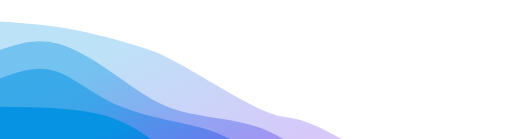
t = 0.00 s
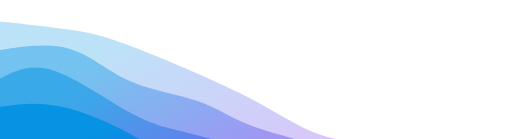
t = 0.75 s
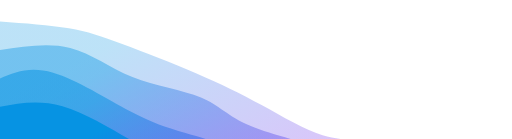
t = 1.25 s
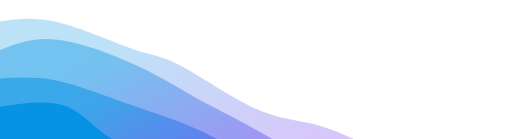
t = 2.00 s
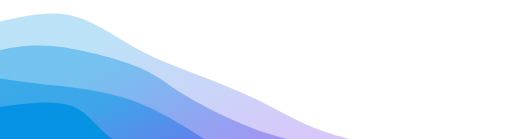
t = 2.75 s
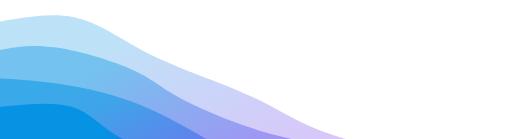
t = 3.25 s

The animated SVG that drew these frames (rendered in a browser with its animation timeline set to each time). Animation: 4 CSS @keyframes rules; one cycle of 4.00 s, repeats indefinitely.

<svg width="100%" height="100%" id="svg" viewBox="0 0 1440 390" xmlns="http://www.w3.org/2000/svg" class="transition duration-300 ease-in-out delay-150"><style>
          .path-0{
            animation:pathAnim-0 4s;
            animation-timing-function: linear;
            animation-iteration-count: infinite;
          }
          @keyframes pathAnim-0{
            0%{
              d: path("M 0,400 L 0,60 C 64.46502209131077,64.31452503681885 128.93004418262154,68.6290500736377 197,81 C 265.06995581737846,93.3709499263623 336.74484536082474,113.79832474226805 384,128 C 431.25515463917526,142.20167525773195 454.09057437407955,150.17765095729013 517,186 C 579.9094256259204,221.82234904270987 682.8928571428571,285.49107142857144 742,311 C 801.1071428571429,336.50892857142856 816.3379970544919,323.8580633284242 873,347 C 929.6620029455081,370.1419366715758 1027.7551546391753,429.0766752577319 1093,456 C 1158.2448453608247,482.9233247422681 1190.641384388807,477.8352356406481 1243,494 C 1295.358615611193,510.1647643593519 1367.6793078055966,547.582382179676 1440,585 L 1440,400 L 0,400 Z");
            }
            25%{
              d: path("M 0,400 L 0,60 C 77.47790868924889,69.15381075110457 154.95581737849778,78.30762150220913 204,85 C 253.04418262150222,91.69237849779087 273.6546391752578,95.92332474226802 334,119 C 394.3453608247422,142.07667525773198 494.42562592047125,183.99907952871874 567,213 C 639.5743740795288,242.00092047128126 684.6428571428571,258.08035714285717 740,291 C 795.3571428571429,323.91964285714283 861.0029455081002,373.6794918998527 910,389 C 958.9970544918998,404.3205081001473 991.3453608247423,385.2016752577319 1057,406 C 1122.6546391752577,426.7983247422681 1221.6156111929308,487.5138070692195 1291,524 C 1360.3843888070692,560.4861929307805 1400.1921944035346,572.7430964653902 1440,585 L 1440,400 L 0,400 Z");
            }
            50%{
              d: path("M 0,400 L 0,60 C 47.83394698085421,52.88043078055965 95.66789396170842,45.7608615611193 163,62 C 230.33210603829158,78.2391384388807 317.16237113402053,117.8369845360825 373,137 C 428.83762886597947,156.1630154639175 453.68262150220914,154.89120029455083 510,185 C 566.3173784977909,215.10879970544917 654.107142857143,276.5982142857142 723,307 C 791.892857142857,337.4017857142858 841.8888070692194,336.71594256259203 899,353 C 956.1111929307806,369.28405743740797 1020.3376288659795,402.53801546391753 1080,431 C 1139.6623711340205,459.46198453608247 1194.7606774668632,483.1319955817379 1254,508 C 1313.2393225331368,532.8680044182621 1376.6196612665685,558.934002209131 1440,585 L 1440,400 L 0,400 Z");
            }
            75%{
              d: path("M 0,400 L 0,60 C 75.10511782032401,41.869753313696606 150.21023564064802,23.73950662739322 212,37 C 273.789764359352,50.26049337260678 322.26417525773195,94.91172680412373 379,131 C 435.73582474226805,167.08827319587627 500.7330633284241,194.6135861561119 560,214 C 619.2669366715759,233.3864138438881 672.8035714285714,244.6339285714286 728,273 C 783.1964285714286,301.3660714285714 840.0526509572902,346.85069955817374 907,372 C 973.9473490427098,397.14930044182626 1050.9858247422678,401.9632731958763 1101,425 C 1151.0141752577322,448.0367268041237 1174.0040500736377,489.2962076583211 1226,519 C 1277.9959499263623,548.7037923416789 1358.9979749631812,566.8518961708394 1440,585 L 1440,400 L 0,400 Z");
            }
            100%{
              d: path("M 0,400 L 0,60 C 64.46502209131077,64.31452503681885 128.93004418262154,68.6290500736377 197,81 C 265.06995581737846,93.3709499263623 336.74484536082474,113.79832474226805 384,128 C 431.25515463917526,142.20167525773195 454.09057437407955,150.17765095729013 517,186 C 579.9094256259204,221.82234904270987 682.8928571428571,285.49107142857144 742,311 C 801.1071428571429,336.50892857142856 816.3379970544919,323.8580633284242 873,347 C 929.6620029455081,370.1419366715758 1027.7551546391753,429.0766752577319 1093,456 C 1158.2448453608247,482.9233247422681 1190.641384388807,477.8352356406481 1243,494 C 1295.358615611193,510.1647643593519 1367.6793078055966,547.582382179676 1440,585 L 1440,400 L 0,400 Z");
            }
          }</style><defs><linearGradient id="gradient" x1="9%" y1="21%" x2="91%" y2="79%"><stop offset="5%" stop-color="#0693e3"></stop><stop offset="95%" stop-color="#9900ef"></stop></linearGradient></defs><path d="M 0,400 L 0,60 C 64.46502209131077,64.31452503681885 128.93004418262154,68.6290500736377 197,81 C 265.06995581737846,93.3709499263623 336.74484536082474,113.79832474226805 384,128 C 431.25515463917526,142.20167525773195 454.09057437407955,150.17765095729013 517,186 C 579.9094256259204,221.82234904270987 682.8928571428571,285.49107142857144 742,311 C 801.1071428571429,336.50892857142856 816.3379970544919,323.8580633284242 873,347 C 929.6620029455081,370.1419366715758 1027.7551546391753,429.0766752577319 1093,456 C 1158.2448453608247,482.9233247422681 1190.641384388807,477.8352356406481 1243,494 C 1295.358615611193,510.1647643593519 1367.6793078055966,547.582382179676 1440,585 L 1440,400 L 0,400 Z" stroke="none" stroke-width="0" fill="url(#gradient)" fill-opacity="0.265" class="transition-all duration-300 ease-in-out delay-150 path-0"></path><style>
          .path-1{
            animation:pathAnim-1 4s;
            animation-timing-function: linear;
            animation-iteration-count: infinite;
          }
          @keyframes pathAnim-1{
            0%{
              d: path("M 0,400 L 0,140 C 50.67194403534609,123.22266200294551 101.34388807069217,106.44532400589102 161,122 C 220.65611192930783,137.55467599410898 289.29639175257734,185.44136597938143 346,225 C 402.70360824742266,264.55863402061857 447.4705449189985,295.7892120765832 511,313 C 574.5294550810015,330.2107879234168 656.8214285714287,333.40178571428567 725,357 C 793.1785714285713,380.59821428571433 847.2437407952872,424.60364506627394 903,456 C 958.7562592047128,487.39635493372606 1016.2036082474226,506.18363402061857 1082,522 C 1147.7963917525774,537.8163659793814 1221.9418262150223,550.6618188512518 1283,574 C 1344.0581737849777,597.3381811487482 1392.029086892489,631.1690905743741 1440,665 L 1440,400 L 0,400 Z");
            }
            25%{
              d: path("M 0,400 L 0,140 C 75.97864506627394,132.22082106038292 151.95729013254788,124.44164212076583 209,142 C 266.0427098674521,159.55835787923417 304.1494845360824,202.4542525773196 367,226 C 429.8505154639176,249.5457474226804 517.4447717231222,253.7413475699558 571,274 C 624.5552282768778,294.2586524300442 644.0714285714286,330.58035714285717 706,354 C 767.9285714285714,377.41964285714283 872.2695139911634,387.93722385861565 933,412 C 993.7304860088366,436.06277614138435 1010.8505154639176,473.6707474226804 1062,499 C 1113.1494845360824,524.3292525773196 1198.3284241531665,537.3797864506628 1267,563 C 1335.6715758468335,588.6202135493372 1387.8357879234168,626.8101067746686 1440,665 L 1440,400 L 0,400 Z");
            }
            50%{
              d: path("M 0,400 L 0,140 C 47.31535346097202,121.48186671575847 94.63070692194404,102.96373343151694 163,111 C 231.36929307805596,119.03626656848306 320.7925257731959,153.62693298969072 389,186 C 457.2074742268041,218.37306701030928 504.1991899852725,248.52853460972017 548,273 C 591.8008100147275,297.47146539027983 632.4107142857143,316.2589285714286 697,352 C 761.5892857142857,387.7410714285714 850.1579528718703,440.43575110456555 918,465 C 985.8420471281297,489.56424889543445 1032.957474226804,485.99806701030934 1093,500 C 1153.042525773196,514.0019329896907 1226.012150220913,545.5719808541974 1286,576 C 1345.987849779087,606.4280191458026 1392.9939248895435,635.7140095729013 1440,665 L 1440,400 L 0,400 Z");
            }
            75%{
              d: path("M 0,400 L 0,140 C 43.270434462444754,134.45664580265094 86.54086892488951,128.9132916053019 158,137 C 229.4591310751105,145.0867083946981 329.1069587628867,166.8034793814433 385,188 C 440.8930412371133,209.1965206185567 453.031296023564,229.87279086892488 511,266 C 568.968703976436,302.1272091310751 672.7678571428572,353.7053571428571 745,374 C 817.2321428571428,394.2946428571429 857.8972754050071,383.30578055964656 908,411 C 958.1027245949929,438.69421944035344 1017.6430412371135,505.07152061855663 1076,538 C 1134.3569587628865,570.9284793814434 1191.530559646539,570.4081369661267 1252,586 C 1312.469440353461,601.5918630338733 1376.2347201767307,633.2959315169367 1440,665 L 1440,400 L 0,400 Z");
            }
            100%{
              d: path("M 0,400 L 0,140 C 50.67194403534609,123.22266200294551 101.34388807069217,106.44532400589102 161,122 C 220.65611192930783,137.55467599410898 289.29639175257734,185.44136597938143 346,225 C 402.70360824742266,264.55863402061857 447.4705449189985,295.7892120765832 511,313 C 574.5294550810015,330.2107879234168 656.8214285714287,333.40178571428567 725,357 C 793.1785714285713,380.59821428571433 847.2437407952872,424.60364506627394 903,456 C 958.7562592047128,487.39635493372606 1016.2036082474226,506.18363402061857 1082,522 C 1147.7963917525774,537.8163659793814 1221.9418262150223,550.6618188512518 1283,574 C 1344.0581737849777,597.3381811487482 1392.029086892489,631.1690905743741 1440,665 L 1440,400 L 0,400 Z");
            }
          }</style><defs><linearGradient id="gradient" x1="9%" y1="21%" x2="91%" y2="79%"><stop offset="5%" stop-color="#0693e3"></stop><stop offset="95%" stop-color="#9900ef"></stop></linearGradient></defs><path d="M 0,400 L 0,140 C 50.67194403534609,123.22266200294551 101.34388807069217,106.44532400589102 161,122 C 220.65611192930783,137.55467599410898 289.29639175257734,185.44136597938143 346,225 C 402.70360824742266,264.55863402061857 447.4705449189985,295.7892120765832 511,313 C 574.5294550810015,330.2107879234168 656.8214285714287,333.40178571428567 725,357 C 793.1785714285713,380.59821428571433 847.2437407952872,424.60364506627394 903,456 C 958.7562592047128,487.39635493372606 1016.2036082474226,506.18363402061857 1082,522 C 1147.7963917525774,537.8163659793814 1221.9418262150223,550.6618188512518 1283,574 C 1344.0581737849777,597.3381811487482 1392.029086892489,631.1690905743741 1440,665 L 1440,400 L 0,400 Z" stroke="none" stroke-width="0" fill="url(#gradient)" fill-opacity="0.4" class="transition-all duration-300 ease-in-out delay-150 path-1"></path><style>
          .path-2{
            animation:pathAnim-2 4s;
            animation-timing-function: linear;
            animation-iteration-count: infinite;
          }
          @keyframes pathAnim-2{
            0%{
              d: path("M 0,400 L 0,220 C 51.319587628865975,201.44946612665683 102.63917525773195,182.8989322533137 155,199 C 207.36082474226805,215.1010677466863 260.76288659793823,265.8537371134021 337,298 C 413.23711340206177,330.1462628865979 512.3092783505155,343.68611929307804 573,361 C 633.6907216494845,378.31388070692196 656.0000000000001,399.4017857142857 708,419 C 759.9999999999999,438.5982142857143 841.6907216494844,456.7067378497791 902,492 C 962.3092783505156,527.2932621502209 1001.2371134020618,579.7712628865979 1051,610 C 1100.7628865979382,640.2287371134021 1161.3608247422683,648.2082106038292 1228,667 C 1294.6391752577317,685.7917893961708 1367.319587628866,715.3958946980854 1440,745 L 1440,400 L 0,400 Z");
            }
            25%{
              d: path("M 0,400 L 0,220 C 39.49134756995582,197.45185935198822 78.98269513991164,174.90371870397644 148,197 C 217.01730486008836,219.09628129602356 315.5605670103092,285.83698453608247 375,322 C 434.4394329896908,358.16301546391753 454.77503681885116,363.74834315169363 508,376 C 561.2249631811488,388.25165684830637 647.3392857142857,407.1696428571429 720,429 C 792.6607142857143,450.8303571428571 851.8678203240061,475.57308541973487 902,495 C 952.1321796759939,514.4269145802651 993.1894329896907,528.5380154639175 1056,566 C 1118.8105670103093,603.4619845360825 1203.3744477172313,664.274852724595 1271,698 C 1338.6255522827687,731.725147275405 1389.3127761413843,738.3625736377026 1440,745 L 1440,400 L 0,400 Z");
            }
            50%{
              d: path("M 0,400 L 0,220 C 50.065905743740785,217.3900036818851 100.13181148748157,214.78000736377024 154,225 C 207.86818851251843,235.21999263622976 265.5386597938145,258.2699742268041 339,284 C 412.4613402061855,309.7300257731959 501.7135493372606,338.1400957290133 564,367 C 626.2864506627394,395.8599042709867 661.607142857143,425.16964285714283 713,451 C 764.392857142857,476.83035714285717 831.8578792341679,499.18133284241526 897,515 C 962.1421207658321,530.8186671575847 1024.9613402061857,540.1050257731958 1092,572 C 1159.0386597938143,603.8949742268042 1230.29675994109,658.3985640648012 1289,691 C 1347.70324005891,723.6014359351988 1393.851620029455,734.3007179675994 1440,745 L 1440,400 L 0,400 Z");
            }
            75%{
              d: path("M 0,400 L 0,220 C 40.71759941089837,228.98149852724595 81.43519882179675,237.96299705449192 147,244 C 212.56480117820325,250.03700294550808 302.97680412371136,253.12951030927832 381,281 C 459.02319587628864,308.8704896907217 524.657584683358,361.5189617083947 568,392 C 611.342415316642,422.4810382916053 632.3928571428571,430.79464285714295 691,455 C 749.6071428571429,479.20535714285705 845.7709867452136,519.3024668630338 908,543 C 970.2290132547864,566.6975331369662 998.5231958762886,573.9954896907217 1057,587 C 1115.4768041237114,600.0045103092783 1204.1362297496319,618.7155743740796 1273,646 C 1341.8637702503681,673.2844256259204 1390.9318851251842,709.1422128129602 1440,745 L 1440,400 L 0,400 Z");
            }
            100%{
              d: path("M 0,400 L 0,220 C 51.319587628865975,201.44946612665683 102.63917525773195,182.8989322533137 155,199 C 207.36082474226805,215.1010677466863 260.76288659793823,265.8537371134021 337,298 C 413.23711340206177,330.1462628865979 512.3092783505155,343.68611929307804 573,361 C 633.6907216494845,378.31388070692196 656.0000000000001,399.4017857142857 708,419 C 759.9999999999999,438.5982142857143 841.6907216494844,456.7067378497791 902,492 C 962.3092783505156,527.2932621502209 1001.2371134020618,579.7712628865979 1051,610 C 1100.7628865979382,640.2287371134021 1161.3608247422683,648.2082106038292 1228,667 C 1294.6391752577317,685.7917893961708 1367.319587628866,715.3958946980854 1440,745 L 1440,400 L 0,400 Z");
            }
          }</style><defs><linearGradient id="gradient" x1="9%" y1="21%" x2="91%" y2="79%"><stop offset="5%" stop-color="#0693e3"></stop><stop offset="95%" stop-color="#9900ef"></stop></linearGradient></defs><path d="M 0,400 L 0,220 C 51.319587628865975,201.44946612665683 102.63917525773195,182.8989322533137 155,199 C 207.36082474226805,215.1010677466863 260.76288659793823,265.8537371134021 337,298 C 413.23711340206177,330.1462628865979 512.3092783505155,343.68611929307804 573,361 C 633.6907216494845,378.31388070692196 656.0000000000001,399.4017857142857 708,419 C 759.9999999999999,438.5982142857143 841.6907216494844,456.7067378497791 902,492 C 962.3092783505156,527.2932621502209 1001.2371134020618,579.7712628865979 1051,610 C 1100.7628865979382,640.2287371134021 1161.3608247422683,648.2082106038292 1228,667 C 1294.6391752577317,685.7917893961708 1367.319587628866,715.3958946980854 1440,745 L 1440,400 L 0,400 Z" stroke="none" stroke-width="0" fill="url(#gradient)" fill-opacity="0.53" class="transition-all duration-300 ease-in-out delay-150 path-2"></path><style>
          .path-3{
            animation:pathAnim-3 4s;
            animation-timing-function: linear;
            animation-iteration-count: infinite;
          }
          @keyframes pathAnim-3{
            0%{
              d: path("M 0,400 L 0,300 C 60.84462444771722,300.5879050073638 121.68924889543445,301.1758100147276 182,306 C 242.31075110456555,310.8241899852724 302.0876288659794,319.8846649484535 363,352 C 423.9123711340206,384.1153350515465 485.96023564064797,439.2855301914582 538,478 C 590.039764359352,516.7144698085418 632.0714285714286,538.9732142857142 698,550 C 763.9285714285714,561.0267857142858 853.7540500736377,560.8216126656848 918,585 C 982.2459499263623,609.1783873343152 1020.9123711340205,657.7403350515464 1072,691 C 1123.0876288659795,724.2596649484536 1186.59646539028,742.2170471281296 1250,762 C 1313.40353460972,781.7829528718704 1376.70176730486,803.3914764359351 1440,825 L 1440,400 L 0,400 Z");
            }
            25%{
              d: path("M 0,400 L 0,300 C 50.15187776141384,289.7600331369661 100.30375552282769,279.52006627393223 171,298 C 241.6962444771723,316.47993372606777 332.9368556701031,363.67976804123714 390,397 C 447.0631443298969,430.32023195876286 469.94882179676006,449.7608615611193 517,465 C 564.0511782032399,480.2391384388807 635.2678571428571,491.27678571428567 710,514 C 784.7321428571429,536.7232142857143 862.9797496318115,571.1319955817379 920,598 C 977.0202503681885,624.8680044182621 1012.8131443298969,644.1952319587629 1071,666 C 1129.1868556701031,687.8047680412371 1209.7676730486007,712.0870765832107 1275,739 C 1340.2323269513993,765.9129234167893 1390.1161634756995,795.4564617083947 1440,825 L 1440,400 L 0,400 Z");
            }
            50%{
              d: path("M 0,400 L 0,300 C 69.3808910162003,289.47763254786446 138.7617820324006,278.955265095729 190,300 C 241.2382179675994,321.044734904271 274.3337628865979,373.6565721649485 328,397 C 381.6662371134021,420.3434278350515 455.90316642120774,414.4184462444772 520,434 C 584.0968335787923,453.5815537555228 638.0535714285714,498.6696428571429 693,535 C 747.9464285714286,571.3303571428571 803.8825478645066,598.9029823269514 866,613 C 928.1174521354934,627.0970176730486 996.4162371134021,627.7184278350517 1058,647 C 1119.583762886598,666.2815721649483 1174.452503681885,704.2233063328424 1237,737 C 1299.547496318115,769.7766936671576 1369.7737481590575,797.3883468335788 1440,825 L 1440,400 L 0,400 Z");
            }
            75%{
              d: path("M 0,400 L 0,300 C 80.6194771723122,289.2296575846833 161.2389543446244,278.4593151693667 211,299 C 260.7610456553756,319.5406848306333 279.6636597938145,371.3923969072165 331,399 C 382.3363402061855,426.6076030927835 466.1064064801178,429.9710972017673 535,448 C 603.8935935198822,466.0289027982327 657.9107142857144,498.7232142857142 710,528 C 762.0892857142856,557.2767857142858 812.2507363770249,583.1360456553756 872,611 C 931.7492636229751,638.8639543446244 1001.0863402061857,668.7326030927836 1075,684 C 1148.9136597938143,699.2673969072164 1227.4039027982328,699.9335419734904 1289,721 C 1350.5960972017672,742.0664580265096 1395.2980486008837,783.5332290132549 1440,825 L 1440,400 L 0,400 Z");
            }
            100%{
              d: path("M 0,400 L 0,300 C 60.84462444771722,300.5879050073638 121.68924889543445,301.1758100147276 182,306 C 242.31075110456555,310.8241899852724 302.0876288659794,319.8846649484535 363,352 C 423.9123711340206,384.1153350515465 485.96023564064797,439.2855301914582 538,478 C 590.039764359352,516.7144698085418 632.0714285714286,538.9732142857142 698,550 C 763.9285714285714,561.0267857142858 853.7540500736377,560.8216126656848 918,585 C 982.2459499263623,609.1783873343152 1020.9123711340205,657.7403350515464 1072,691 C 1123.0876288659795,724.2596649484536 1186.59646539028,742.2170471281296 1250,762 C 1313.40353460972,781.7829528718704 1376.70176730486,803.3914764359351 1440,825 L 1440,400 L 0,400 Z");
            }
          }</style><defs><linearGradient id="gradient" x1="9%" y1="21%" x2="91%" y2="79%"><stop offset="5%" stop-color="#0693e3"></stop><stop offset="95%" stop-color="#9900ef"></stop></linearGradient></defs><path d="M 0,400 L 0,300 C 60.84462444771722,300.5879050073638 121.68924889543445,301.1758100147276 182,306 C 242.31075110456555,310.8241899852724 302.0876288659794,319.8846649484535 363,352 C 423.9123711340206,384.1153350515465 485.96023564064797,439.2855301914582 538,478 C 590.039764359352,516.7144698085418 632.0714285714286,538.9732142857142 698,550 C 763.9285714285714,561.0267857142858 853.7540500736377,560.8216126656848 918,585 C 982.2459499263623,609.1783873343152 1020.9123711340205,657.7403350515464 1072,691 C 1123.0876288659795,724.2596649484536 1186.59646539028,742.2170471281296 1250,762 C 1313.40353460972,781.7829528718704 1376.70176730486,803.3914764359351 1440,825 L 1440,400 L 0,400 Z" stroke="none" stroke-width="0" fill="url(#gradient)" fill-opacity="1" class="transition-all duration-300 ease-in-out delay-150 path-3"></path></svg>
